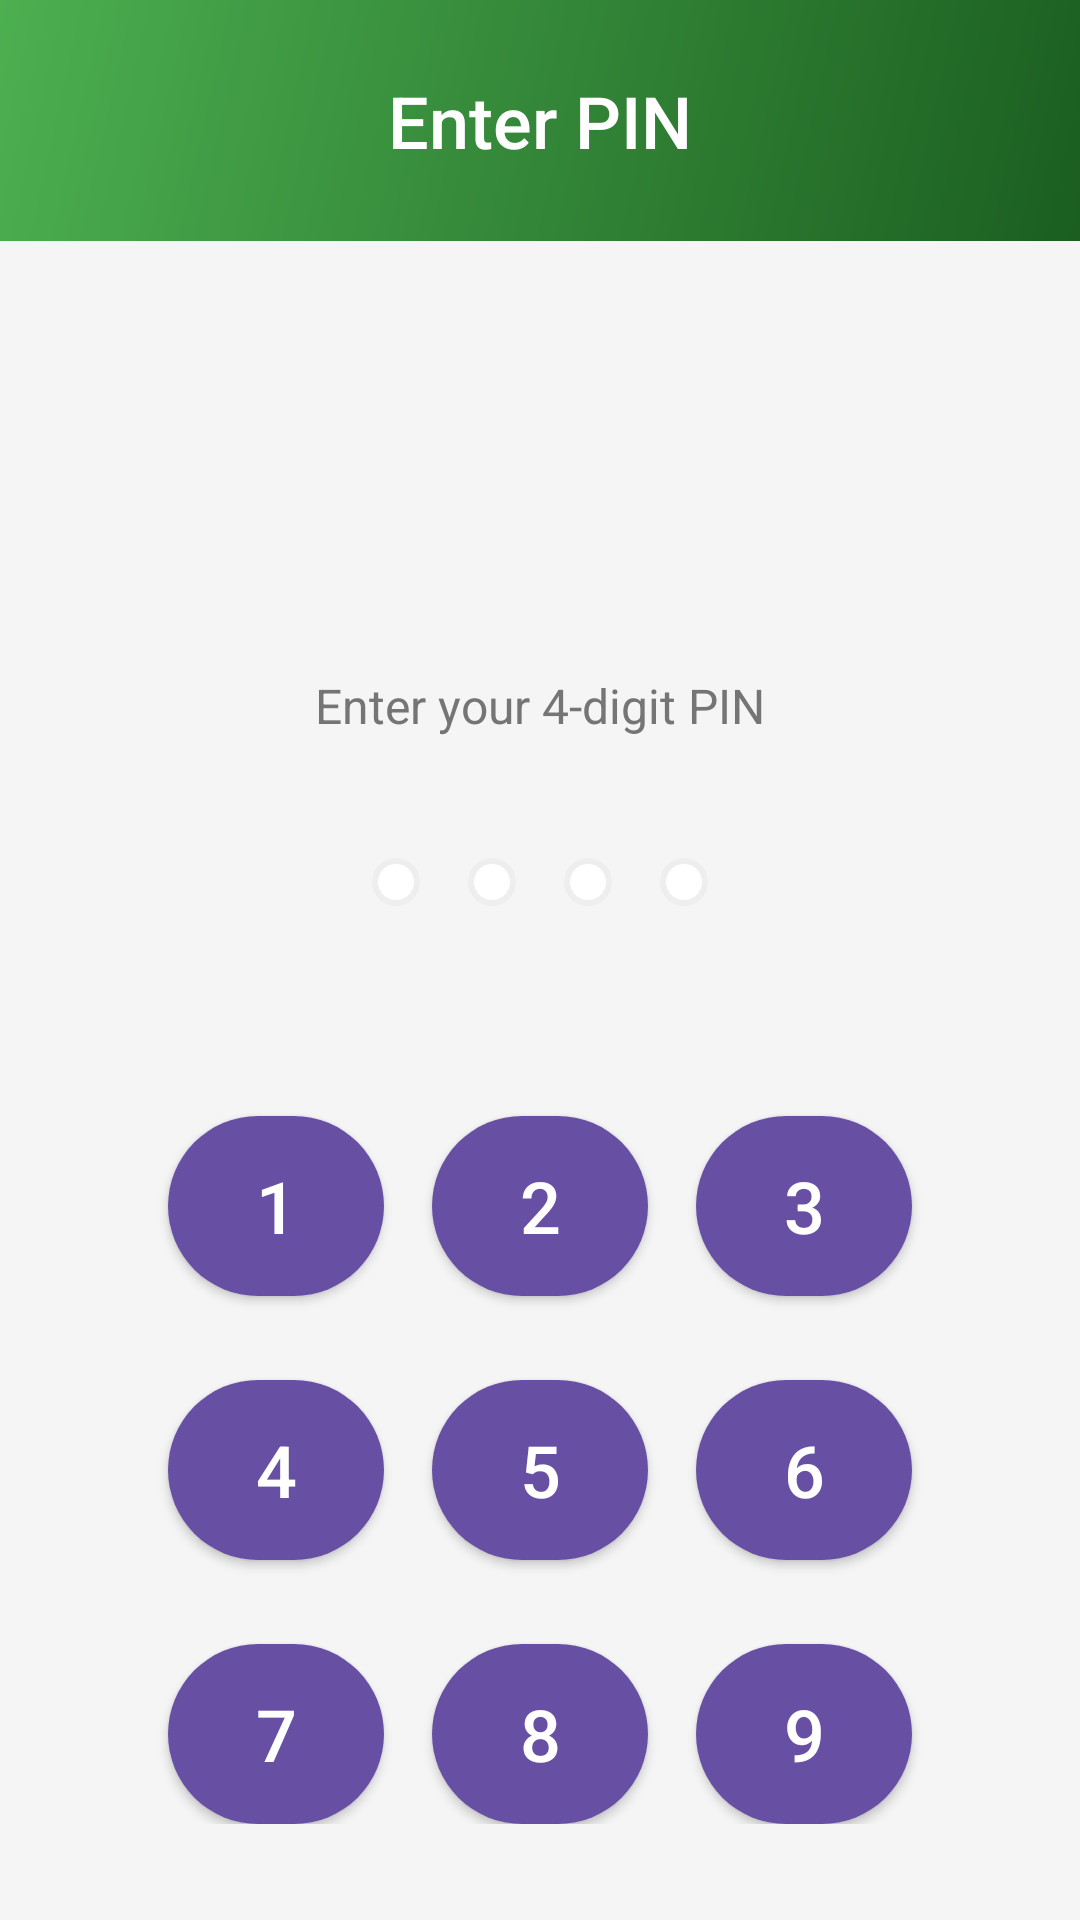

Reconstruct the res/layout file that produces this screen, plus the resources it refers to.
<!-- AndroidManifest.xml: application theme Theme.Gym_Management -->
<!-- res/layout/activity_pin.xml -->
<?xml version="1.0" encoding="utf-8"?>
<LinearLayout xmlns:android="http://schemas.android.com/apk/res/android"
    xmlns:app="http://schemas.android.com/apk/res-auto"
    android:layout_width="match_parent"
    android:layout_height="match_parent"
    android:orientation="vertical"
    android:background="@color/background_gray">

    
    <LinearLayout
        android:layout_width="match_parent"
        android:layout_height="wrap_content"
        android:background="@drawable/gradient_primary"
        android:padding="24dp"
        android:orientation="vertical"
        android:gravity="center">

        <TextView
            android:layout_width="wrap_content"
            android:layout_height="wrap_content"
            android:text="@string/enter_pin"
            style="@style/HeaderText"/>
    </LinearLayout>

    
    <LinearLayout
        android:layout_width="match_parent"
        android:layout_height="0dp"
        android:layout_weight="1"
        android:orientation="vertical"
        android:gravity="center"
        android:padding="32dp">

        
        <ImageView
            android:layout_width="80dp"
            android:layout_height="80dp"
            android:src="@drawable/ic_lock"
            android:layout_marginBottom="32dp"
            app:tint="@color/primary_dark_green" />

        <TextView
            android:layout_width="wrap_content"
            android:layout_height="wrap_content"
            android:text="@string/enter_4_digit_pin"
            android:textSize="16sp"
            android:textColor="@color/text_secondary"
            android:layout_marginBottom="32dp"/>

        
        <LinearLayout
            android:id="@+id/pinDotsLayout"
            android:layout_width="wrap_content"
            android:layout_height="wrap_content"
            android:orientation="horizontal"
            android:gravity="center"
            android:layout_marginBottom="48dp">

            <TextView
                android:id="@+id/pinDot1"
                android:layout_width="16dp"
                android:layout_height="16dp"
                android:layout_margin="8dp"
                android:background="@drawable/pin_dot_empty"/>

            <TextView
                android:id="@+id/pinDot2"
                android:layout_width="16dp"
                android:layout_height="16dp"
                android:layout_margin="8dp"
                android:background="@drawable/pin_dot_empty"/>

            <TextView
                android:id="@+id/pinDot3"
                android:layout_width="16dp"
                android:layout_height="16dp"
                android:layout_margin="8dp"
                android:background="@drawable/pin_dot_empty"/>

            <TextView
                android:id="@+id/pinDot4"
                android:layout_width="16dp"
                android:layout_height="16dp"
                android:layout_margin="8dp"
                android:background="@drawable/pin_dot_empty"/>
        </LinearLayout>

        
        <GridLayout
            android:layout_width="wrap_content"
            android:layout_height="wrap_content"
            android:alignmentMode="alignMargins"
            android:columnCount="3"
            android:rowCount="4">

            
            <com.google.android.material.button.MaterialButton
                android:id="@+id/btn1"
                style="@style/PinButton"
                android:text="1"/>
            <com.google.android.material.button.MaterialButton
                android:id="@+id/btn2"
                style="@style/PinButton"
                android:text="2"/>
            <com.google.android.material.button.MaterialButton
                android:id="@+id/btn3"
                style="@style/PinButton"
                android:text="3"/>

            
            <com.google.android.material.button.MaterialButton
                android:id="@+id/btn4"
                style="@style/PinButton"
                android:text="4"/>
            <com.google.android.material.button.MaterialButton
                android:id="@+id/btn5"
                style="@style/PinButton"
                android:text="5"/>
            <com.google.android.material.button.MaterialButton
                android:id="@+id/btn6"
                style="@style/PinButton"
                android:text="6"/>

            
            <com.google.android.material.button.MaterialButton
                android:id="@+id/btn7"
                style="@style/PinButton"
                android:text="7"/>
            <com.google.android.material.button.MaterialButton
                android:id="@+id/btn8"
                style="@style/PinButton"
                android:text="8"/>
            <com.google.android.material.button.MaterialButton
                android:id="@+id/btn9"
                style="@style/PinButton"
                android:text="9"/>

            
            <View
                android:layout_width="72dp"
                android:layout_height="72dp"
                android:layout_margin="8dp"/>
            <com.google.android.material.button.MaterialButton
                android:id="@+id/btn0"
                style="@style/PinButton"
                android:text="0"/>
            <com.google.android.material.button.MaterialButton
                android:id="@+id/btnDelete"
                style="@style/PinButton"
                android:text="⌫"
                app:backgroundTint="@color/stat_red"/>
        </GridLayout>
    </LinearLayout>
</LinearLayout>
<!-- resources referenced by this layout -->
<resources>
  <color name="background_gray">#F5F5F5</color>
  <color name="primary_dark_green">#1B5E20</color>
  <color name="stat_red">#F44336</color>
  <color name="text_secondary">#757575</color>
  <!-- drawable gradient_primary (drawable) -->
  <?xml version="1.0" encoding="utf-8"?>
  <shape xmlns:android="http://schemas.android.com/apk/res/android">
      <gradient
          android:startColor="@color/primary_dark_green"
          android:endColor="@color/primary_light_green"
          android:angle="135"/>
  </shape>
  <!-- drawable pin_dot_empty (drawable) -->
  <?xml version="1.0" encoding="utf-8"?>
  <shape xmlns:android="http://schemas.android.com/apk/res/android"
      android:shape="oval">
      <solid android:color="@color/white"/>
      <stroke
          android:width="2dp"
          android:color="@color/button_gray"/>
  </shape>
  <string name="enter_4_digit_pin">Enter your 4-digit PIN</string>
  <string name="enter_pin">Enter PIN</string>
  <style name="HeaderText">
          <item name="android:textSize">24sp</item>
          <item name="android:textColor">@color/text_white</item>
          <item name="android:fontFamily">sans-serif-medium</item>
      </style>
  <style name="PinButton" parent="Widget.MaterialComponents.Button">
          <item name="android:layout_width">72dp</item>
          <item name="android:layout_height">72dp</item>
          <item name="android:layout_margin">8dp</item>
          <item name="android:textColor">@color/text_white</item>
          <item name="android:textSize">24sp</item>
          <item name="cornerRadius">36dp</item>
          <item name="background">@drawable/btn_pin_ripple</item>
      </style>
  <style name="Theme.Gym_Management" parent="Base.Theme.Gym_Management" />
  <color name="primary_light_green">#4CAF50</color>
  <color name="white">#FFFFFF</color>
  <color name="button_gray">#EEEEEE</color>
  <color name="text_white">#FFFFFF</color>
  <!-- drawable btn_pin_ripple (drawable) -->
  <ripple xmlns:android="http://schemas.android.com/apk/res/android"
      android:color="?attr/colorControlHighlight">
  
      <item android:id="@android:id/mask">
          <shape android:shape="oval">
              <solid android:color="@android:color/white"/>
          </shape>
      </item>
  
      <item>
          <shape android:shape="oval">
              <gradient
                  android:startColor="#4CAF50"
                  android:endColor="#2E7D32"
                  android:angle="45"/>
          </shape>
      </item>
  
  </ripple>
  <style name="Base.Theme.Gym_Management" parent="Theme.Material3.DayNight.NoActionBar">
          
          
      </style>
</resources>
